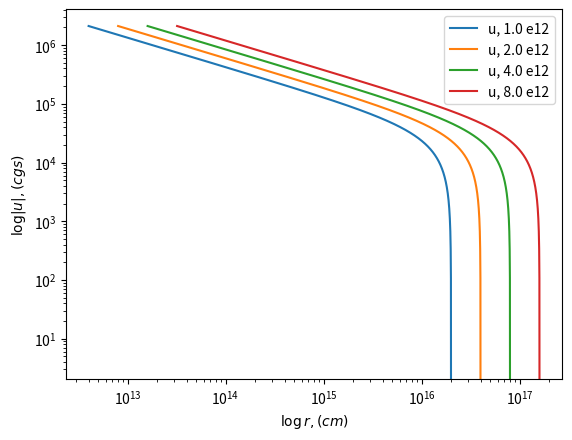

Write the Python code that produced this figure.
from scipy.integrate import odeint
import numpy as np
import matplotlib.pyplot as plt

# equation of motion given by equation 11 and 12
def ode(param, x):
    a = param[0]
    v = param[1]

    dvdx = 1/((x-v)**2 -1) * (x-v) * (a*(x-v) - 2/x)
    dadx = a/((x-v)**2 -1) * (x-v) * (a - 2/x*(x-v))

    return [dadx, dvdx]

# number of data points sampled
fine = 10000
# integrate backward from x=1 (divide it back at the end, so that x=1)
x = [i for i in range(fine, 1, -1)]

# initial condition, given by table 2, solution for x=1
p0 = [2, 0]

sol = odeint(ode, p0, x)

a = [i for i in sol[:, 0]]
v = [-i for i in sol[:, 1]]

#'''
AU = 1.496e+13                      # physical constant, Astronomical unit in (cm)
cs = 0.2*1e5                        # condition given by paper (cm/s)
time = [1e12, 2e12, 4e12, 8e12]     # time tested given by the paper (s)
for t in time:
    r = [i*cs*t/fine for i in x]
    u = [(cs*i/fine) for i in v]
    rho = [(i/(4*np.pi*6.67e-8*t**2)) for i in a]

    plt.plot(r, u, label=f'u, {t/1e12} e12')
    #plt.plot(r, rho, label=f'rho, {t/1e12}e12')
#'''

'''
plt.plot([i/fine for i in x], a, color='red', label='a')
plt.plot([i/fine for i in x], v, color='blue', label='v')
#'''

#print(a)
plt.legend()
plt.yscale('log')
plt.xscale('log')

plt.xlabel(r'$\log r, (cm)$')
plt.ylabel(r'$\log |u|, (cgs)$')
#plt.ylabel(r'$\log \rho, (cgs)$')

plt.show()